The GitHub repository Idinmaster/Brain-Tumor-Classification- contains a labelled image folder "processed" with 4 categories: glioma, meningioma, no tumor, pituitary tumor. Examples follow, each with its label.

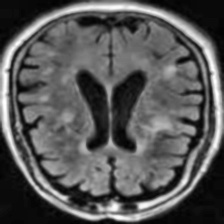
Label: no tumor

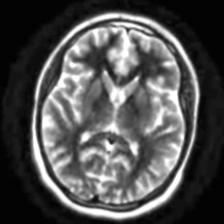
Label: no tumor

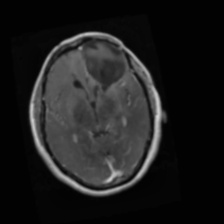
Label: glioma

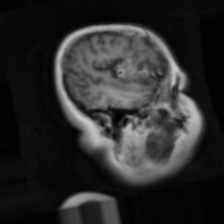
Label: glioma

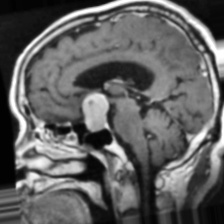
Label: pituitary tumor

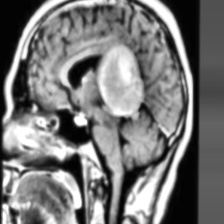
Label: meningioma
